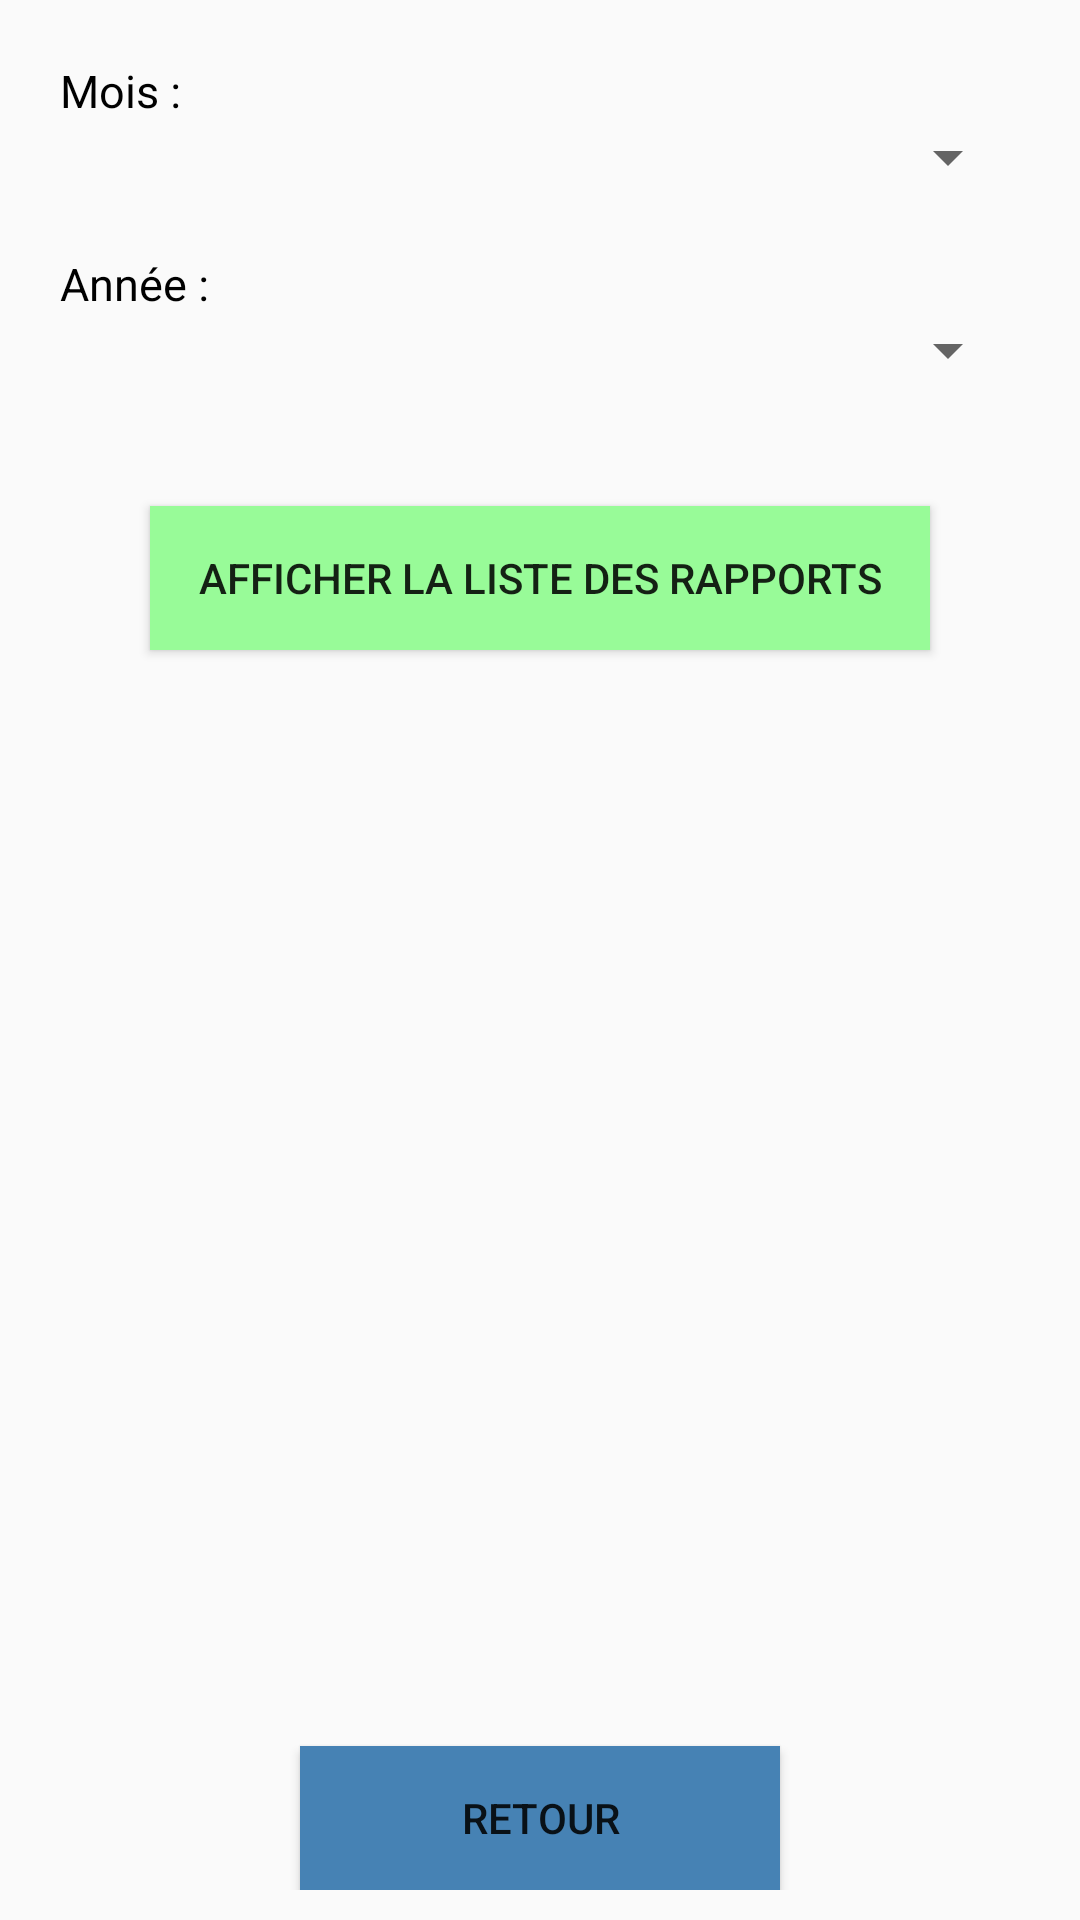

This screen was rendered from an Android layout file. Write that file and the resources it references.
<!-- AndroidManifest.xml: application theme AppTheme -->
<!-- res/layout/activity_consultrv.xml -->
<?xml version="1.0" encoding="utf-8"?>
<android.support.constraint.ConstraintLayout
    xmlns:android="http://schemas.android.com/apk/res/android"
    xmlns:tools="http://schemas.android.com/tools"
    android:layout_width="match_parent"
    android:layout_height="match_parent">

    <LinearLayout
        android:layout_width="fill_parent"
        android:layout_height="fill_parent"
        android:orientation="vertical">

        <TextView
            android:layout_width="match_parent"
            android:layout_height="wrap_content"
            android:layout_marginLeft="20dp"
            android:layout_marginTop="20dp"
            android:layout_marginRight="20dp"
            android:text="@string/mois"
            android:textColor="@color/dark"
            android:textSize="15dp" />

        <Spinner
            android:id="@+id/mois"
            android:layout_width="match_parent"
            android:layout_height="wrap_content"
            android:layout_marginLeft="20dp"
            android:layout_marginRight="20dp"
            android:drawSelectorOnTop="true" />

        <TextView
            android:layout_width="match_parent"
            android:layout_height="wrap_content"
            android:layout_marginLeft="20dp"
            android:layout_marginTop="20dp"
            android:layout_marginRight="20dp"
            android:text="@string/annee"
            android:textColor="@color/dark"
            android:textSize="15dp" />

        <Spinner
            android:id="@+id/annees"
            android:layout_width="match_parent"
            android:layout_height="wrap_content"
            android:layout_marginLeft="20dp"
            android:layout_marginRight="20dp"
            android:drawSelectorOnTop="true" />

        <Button
            android:layout_width="match_parent"
            android:layout_height="wrap_content"
            android:layout_marginLeft="50dp"
            android:layout_marginRight="50dp"
            android:layout_marginTop="40dp"
            android:background="@color/success"
            android:text="@string/show_rv"
            android:id="@+id/btnConsulterRv"/>

        <ListView
            android:id="@+id/lvRv"
            android:layout_width="match_parent"
            android:layout_height="200dp"
            android:layout_marginLeft="50dp"
            android:layout_marginTop="40dp"
            android:layout_marginRight="50dp"
            android:scrollbars="vertical">

        </ListView>

    </LinearLayout>

    <LinearLayout
        android:layout_width="fill_parent"
        android:layout_height="fill_parent"
        android:layout_marginBottom="10dp"
        android:layout_gravity="bottom"
        android:gravity="center"
        android:orientation="horizontal">

        <Button
            android:id="@+id/btnRetour"
            android:layout_width="match_parent"
            android:layout_height="wrap_content"
            android:layout_gravity="bottom"
            android:layout_marginLeft="100dp"
            android:layout_marginRight="100dp"
            android:background="@color/retour"
            android:text="@string/retour" />

    </LinearLayout>

</android.support.constraint.ConstraintLayout>
<!-- resources referenced by this layout -->
<resources>
  <color name="dark">#000000</color>
  <color name="retour">#4682B4</color>
  <color name="success">#98FB98</color>
  <string name="annee">Année :</string>
  <string name="mois">Mois :</string>
  <string name="retour">Retour</string>
  <string name="show_rv">Afficher la liste des rapports</string>
  <style name="AppTheme" parent="Base.Theme.AppCompat.Light.DarkActionBar">
          
          <item name="colorPrimary">@color/colorPrimary</item>
          <item name="colorPrimaryDark">@color/colorPrimaryDark</item>
          <item name="colorAccent">@color/colorAccent</item>
      </style>
  <color name="colorPrimary">#3F51B5</color>
  <color name="colorPrimaryDark">#303F9F</color>
  <color name="colorAccent">#FF4081</color>
</resources>
